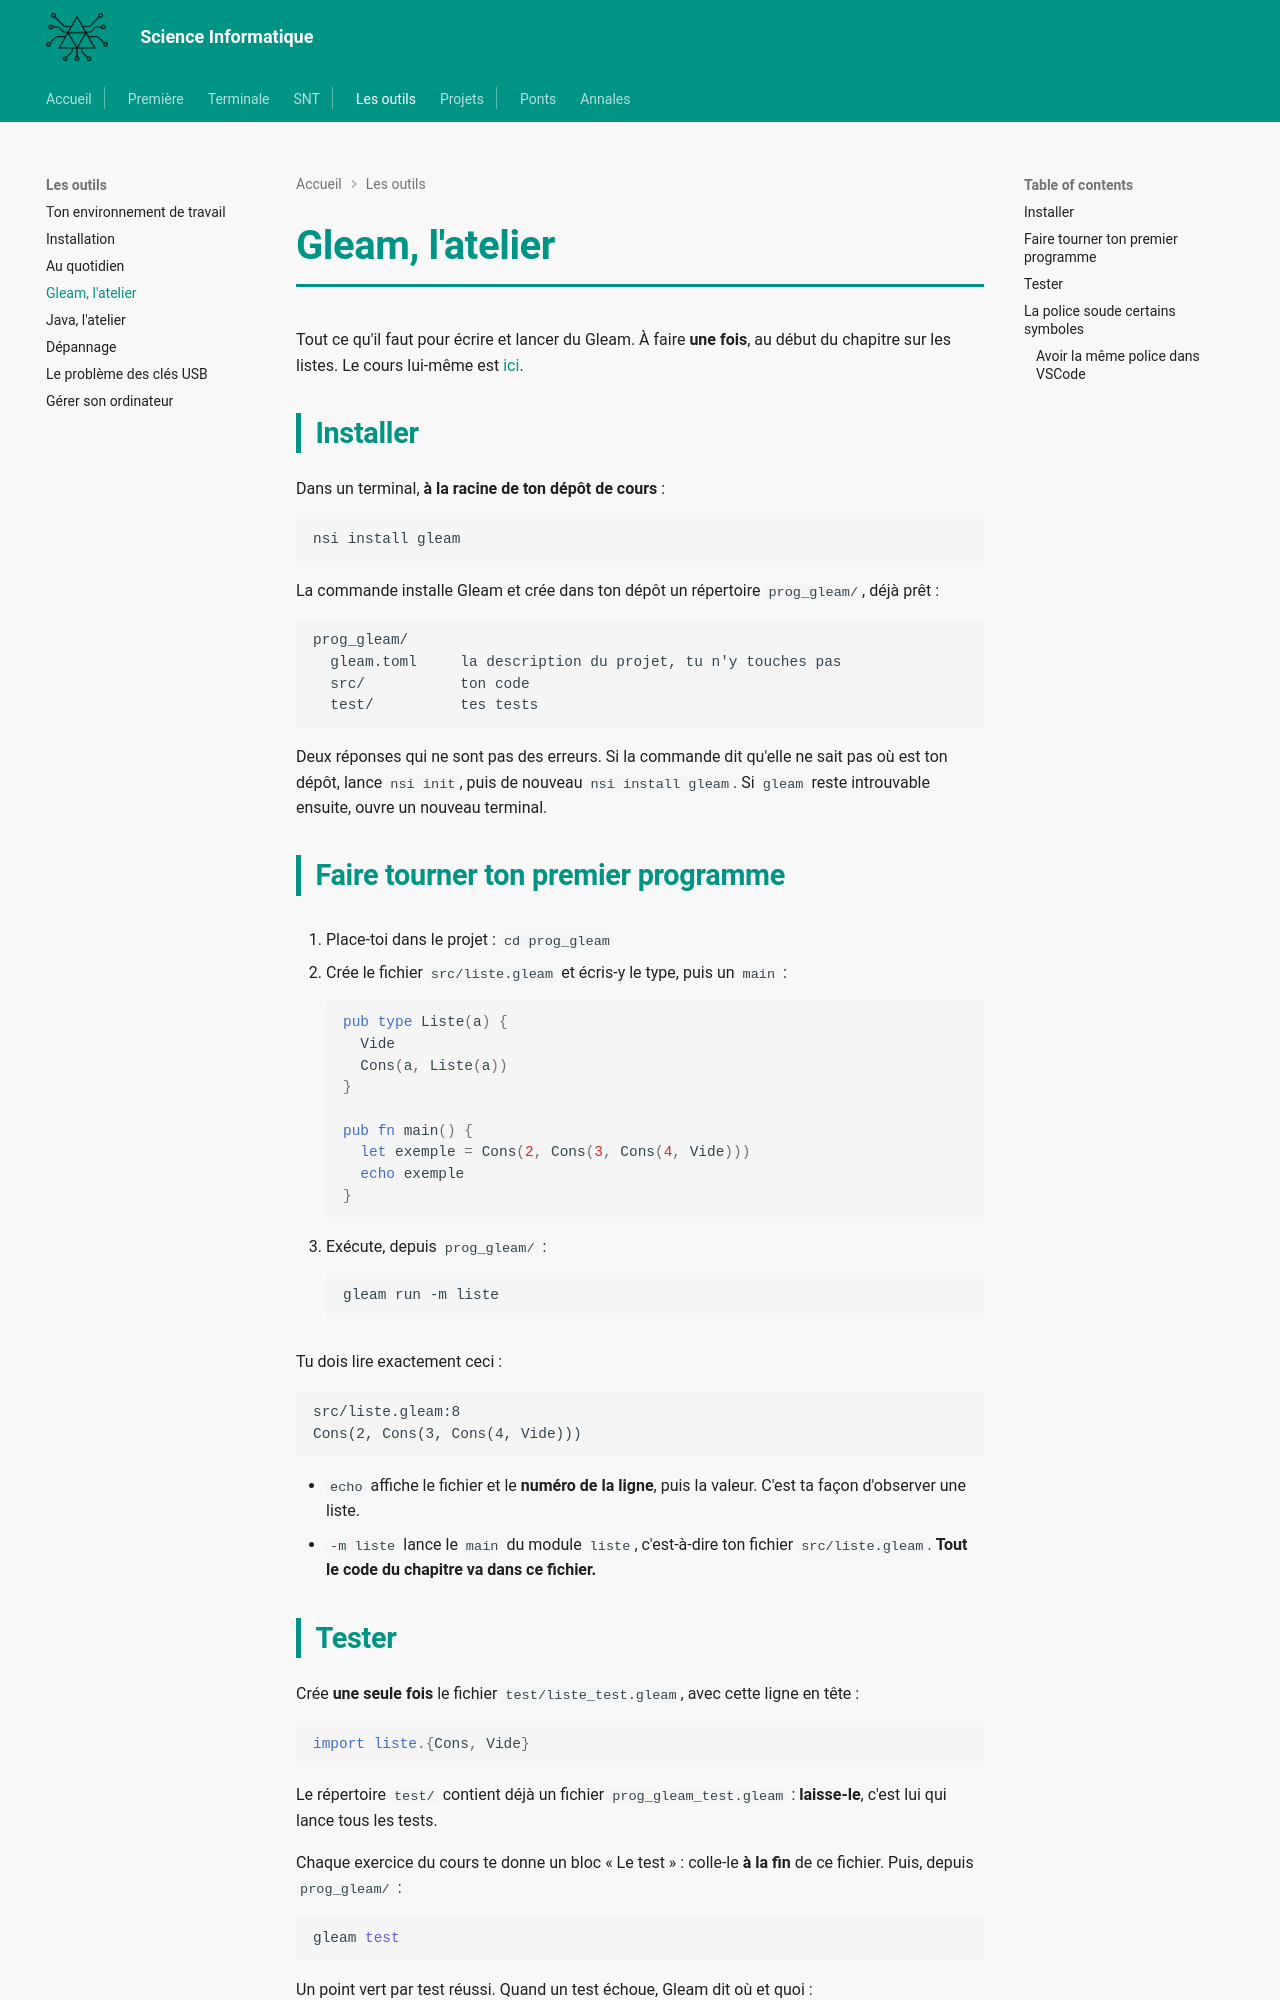

repository: MMarchand-NSI/MMarchand-NSI.github.io · page: les-outils/gleam/index.html · generator: mkdocs

# Gleam, l'atelier

Tout ce qu'il faut pour écrire et lancer du Gleam. À faire **une fois**, au début du chapitre sur les listes. Le cours lui-même est [ici](../terminale/structures-de-donnees/listes/listes.md).

## Installer

Dans un terminal, **à la racine de ton dépôt de cours** :

```bash
nsi install gleam
```

La commande installe Gleam et crée dans ton dépôt un répertoire `prog_gleam/`, déjà prêt :

```text
prog_gleam/
  gleam.toml     la description du projet, tu n'y touches pas
  src/           ton code
  test/          tes tests
```

Deux réponses qui ne sont pas des erreurs. Si la commande dit qu'elle ne sait pas où est ton dépôt, lance `nsi init`, puis de nouveau `nsi install gleam`. Si `gleam` reste introuvable ensuite, ouvre un nouveau terminal.

## Faire tourner ton premier programme

1. Place-toi dans le projet : `cd prog_gleam`

2. Crée le fichier `src/liste.gleam` et écris-y le type, puis un `main` :

    ```gleam
    pub type Liste(a) {
      Vide
      Cons(a, Liste(a))
    }

    pub fn main() {
      let exemple = Cons(2, Cons(3, Cons(4, Vide)))
      echo exemple
    }
    ```

3. Exécute, depuis `prog_gleam/` :

    ```bash
    gleam run -m liste
    ```

Tu dois lire exactement ceci :

```text
src/liste.gleam:8
Cons(2, Cons(3, Cons(4, Vide)))
```

- `echo` affiche le fichier et le **numéro de la ligne**, puis la valeur. C'est ta façon d'observer une liste.
- `-m liste` lance le `main` du module `liste`, c'est-à-dire ton fichier `src/liste.gleam`. **Tout le code du chapitre va dans ce fichier.**

## Tester

Crée **une seule fois** le fichier `test/liste_test.gleam`, avec cette ligne en tête :

```gleam
import liste.{Cons, Vide}
```

Le répertoire `test/` contient déjà un fichier `prog_gleam_test.gleam` : **laisse-le**, c'est lui qui lance tous les tests.

Chaque exercice du cours te donne un bloc « Le test » : colle-le **à la fin** de ce fichier. Puis, depuis `prog_gleam/` :

```bash
gleam test
```

Un point vert par test réussi. Quand un test échoue, Gleam dit où et quoi :

```text
assert test/liste_test.gleam:12
 test: liste_test.somme_test
 code: assert liste.somme(l) == 9
 left: 0
right: 9
```

`left` est ce que **ta** fonction a renvoyé, `right` ce qu'on attendait.
